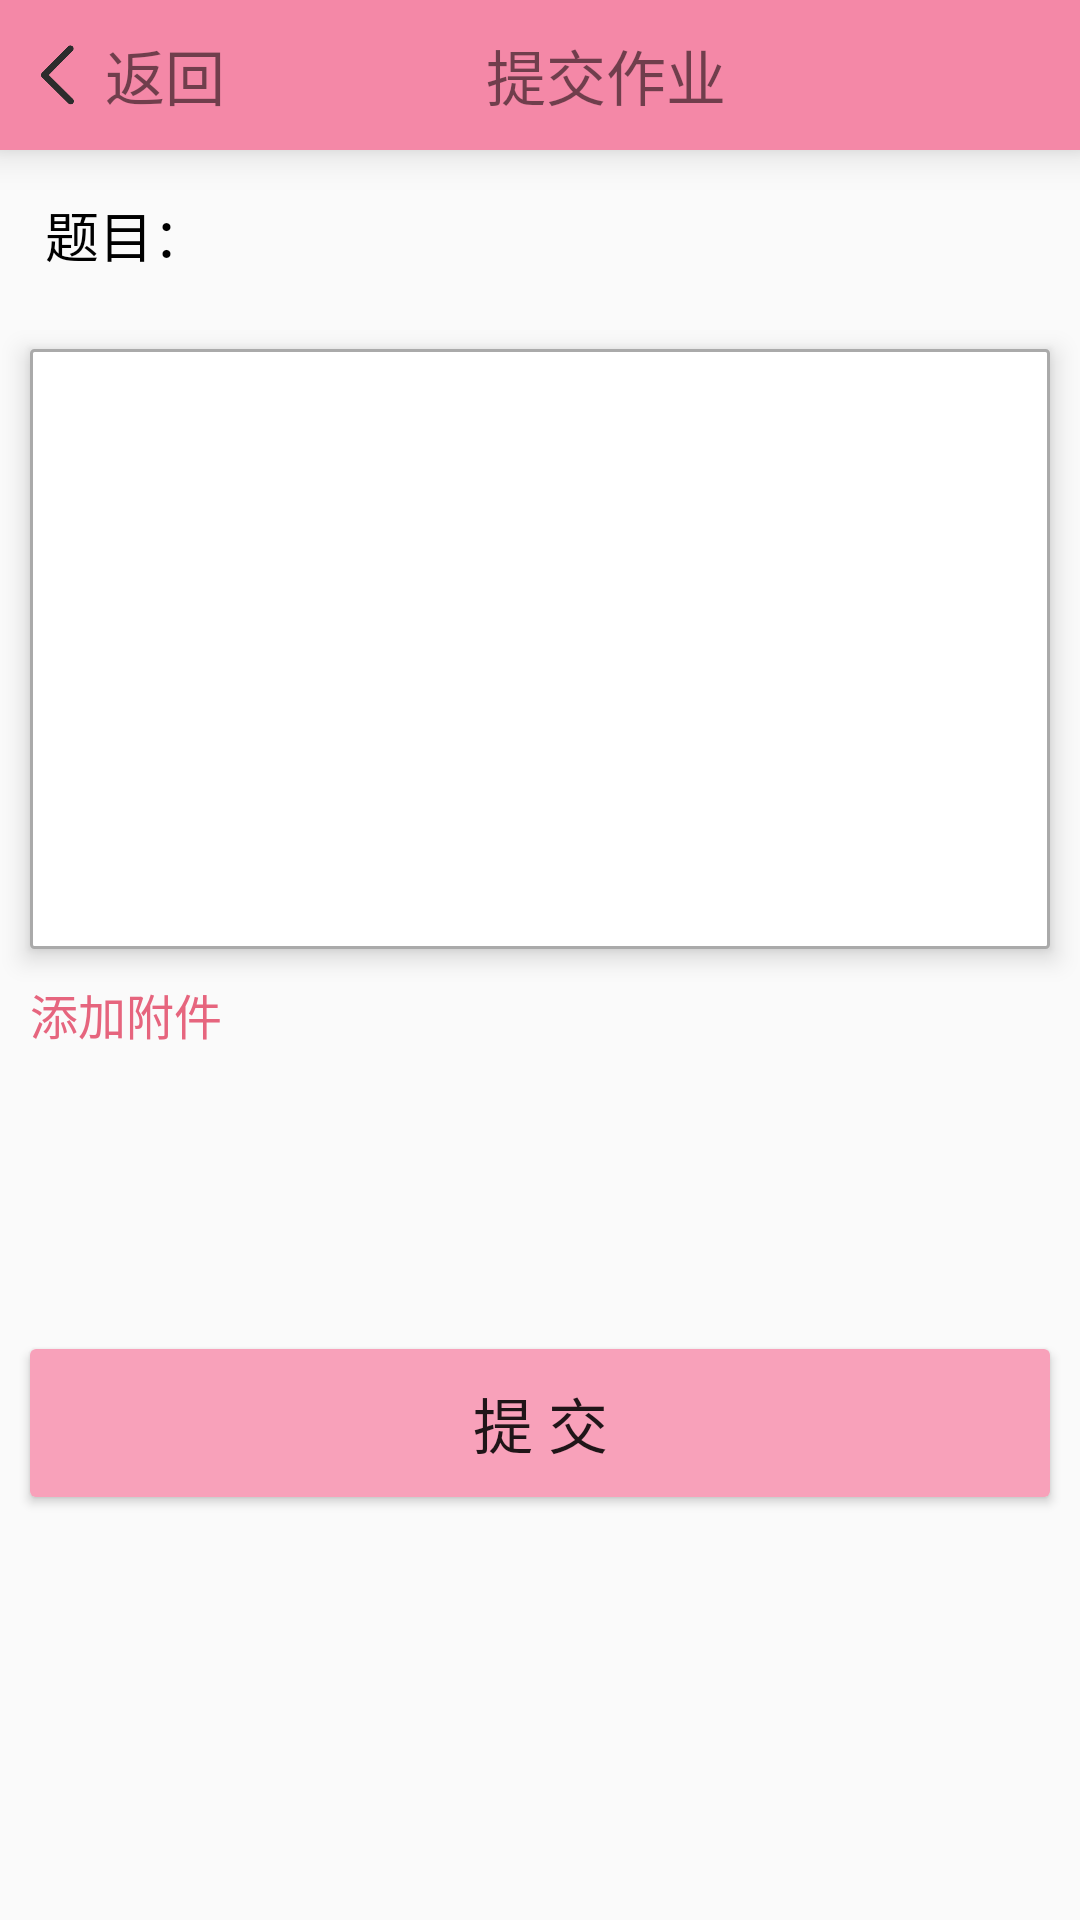

This screen was rendered from an Android layout file. Write that file and the resources it references.
<!-- AndroidManifest.xml: application theme Theme.Studyonline_client -->
<!-- res/layout/activity_write_work.xml -->
<?xml version="1.0" encoding="utf-8"?>
<LinearLayout
    xmlns:android="http://schemas.android.com/apk/res/android"
    android:layout_width="match_parent"
    android:orientation="vertical"
    android:layout_height="match_parent">


    <LinearLayout

        android:background="#F488A7"
        android:elevation="8dp"
        android:orientation="horizontal"
        android:layout_width="match_parent"
        android:layout_height="50dp">

        <ImageButton
            android:layout_marginLeft="10dp"
            android:layout_gravity="center"
            android:background="@drawable/back"
            android:layout_width="20dp"
            android:layout_height="20dp"/>


        <TextView
            android:id="@+id/write_work_back"
            android:layout_marginLeft="5dp"
            android:layout_gravity="center"
            android:textSize="20sp"
            android:text="返回"
            android:layout_width="80dp"
            android:layout_height="wrap_content"/>

        <TextView
            android:id="@+id/class_course_name"
            android:layout_marginLeft="47dp"
            android:layout_gravity="center"
            android:textSize="20sp"
            android:text="提交作业"
            android:layout_width="wrap_content"
            android:layout_height="wrap_content"/>

    </LinearLayout>

    <LinearLayout
        android:elevation="5dp"
        android:layout_margin="10dp"

        android:background="@drawable/class_view"
        android:orientation="horizontal"
        android:layout_width="match_parent"
        android:layout_height="wrap_content">

        <TextView
            android:layout_margin="5dp"
            android:textSize="18sp"
            android:text="题目："
            android:textColor="@color/black"
            android:layout_width="wrap_content"
            android:layout_height="wrap_content"/>

        <TextView
            android:layout_margin="5dp"
            android:id="@+id/topic"
            android:textSize="18sp"
            android:layout_width="wrap_content"
            android:layout_height="wrap_content"/>

    </LinearLayout>

    <LinearLayout
        android:elevation="5dp"
        android:layout_margin="10dp"
        android:background="@drawable/et_shape"
        android:layout_width="match_parent"
        android:layout_height="200dp">
        <EditText
            android:id="@+id/et_content"
            android:textColor="#8C8B8C"
            android:layout_marginLeft="5dp"
            android:layout_marginRight="5dp"
            android:layout_marginTop="3dp"
            android:textSize="17sp"
            android:background="@null"
            android:theme="@style/MyEditText"
            android:inputType="textMultiLine"
            android:layout_width="match_parent"
            android:layout_height="wrap_content"/>
    </LinearLayout>

    <TextView
        android:elevation="2dp"
        android:gravity="right"
        android:background="@drawable/class_view"
        android:id="@+id/find_file"
        android:text="添加附件"
        android:textSize="16sp"
        android:textColor="#E6657E"
        android:layout_marginLeft="10dp"
        android:layout_width="wrap_content"
        android:layout_height="wrap_content"/>

    <LinearLayout
        android:layout_marginTop="10dp"
        android:id="@+id/file_work"
        android:layout_gravity="center"
        android:layout_marginRight="10dp"
        android:elevation="5dp"
        android:background="@drawable/class_view"
        android:layout_marginLeft="10dp"
        android:orientation="horizontal"
        android:layout_width="match_parent"
        android:layout_height="80dp">

        <ImageView
            android:id="@+id/word_uri"
            android:layout_gravity="center"
            android:layout_width="40dp"
            android:layout_height="40dp"/>

        <TextView
            android:id="@+id/work_name"
            android:textColor="@color/black"
            android:textSize="16sp"
            android:layout_marginLeft="5dp"
            android:layout_gravity="center"
            android:layout_width="250dp"
            android:layout_height="wrap_content"/>

        <TextView

            android:gravity="right"
            android:id="@+id/work_file_size"
            android:textColor="#F488A7"
            android:textSize="16sp"
            android:layout_marginLeft="5dp"
            android:layout_gravity="center"
            android:layout_width="match_parent"
            android:layout_height="wrap_content"/>

    </LinearLayout>


    <Button
        android:id="@+id/commit"
        android:layout_margin="10dp"
        android:text="提 交"
        android:background="@drawable/login_style"
        android:textSize="20sp"
        android:layout_width="match_parent"
        android:layout_height="wrap_content"/>


</LinearLayout>
<!-- resources referenced by this layout -->
<resources>
  <color name="black">#FF000000</color>
  <!-- drawable back: png bitmap (drawable, 5217 bytes) -->
  <!-- drawable et_shape (drawable) -->
  <?xml version="1.0" encoding="utf-8"?>
  <shape xmlns:android="http://schemas.android.com/apk/res/android"
      android:shape="rectangle">
      
      <solid android:color="@android:color/white" />
      
      <stroke
          android:width="1dp"
          android:color="@android:color/darker_gray" />
      
      <corners android:radius="1dp" />
  </shape>
  <!-- drawable login_style (drawable) -->
  <shape xmlns:android="http://schemas.android.com/apk/res/android"
      android:shape="rectangle" >
  
      <solid android:color="#F8A1BA" />
      
  
      
      <padding
          android:bottom="10dp"
          android:left="10dp"
          android:right="10dp"
          android:top="10dp" />
      
      <corners android:radius="2dp" />
  </shape>
  <style name="MyEditText">
          <item name="colorControlNormal">#AEAEAE</item>
          <item name="colorControlActivated">#F488A7</item>
      </style>
  <style name="Theme.Studyonline_client" parent="Theme.AppCompat.Light.NoActionBar">
          
          <item name="android:windowNoTitle">true</item>
  
          <item name="colorPrimary">@color/purple_500</item>
          <item name="colorPrimaryVariant">#F488A7</item>
          <item name="colorOnPrimary">@color/white</item>
          
          <item name="colorSecondary">@color/teal_200</item>
          <item name="colorSecondaryVariant">@color/teal_700</item>
          <item name="colorOnSecondary">@color/black</item>
          
          <item name="android:statusBarColor" tools:targetApi="l">?attr/colorPrimaryVariant</item>
          
      </style>
  <color name="purple_500">#FF6200EE</color>
  <color name="white">#FFFFFFFF</color>
  <color name="teal_200">#03DAC5</color>
  <color name="teal_700">#FF018786</color>
</resources>
